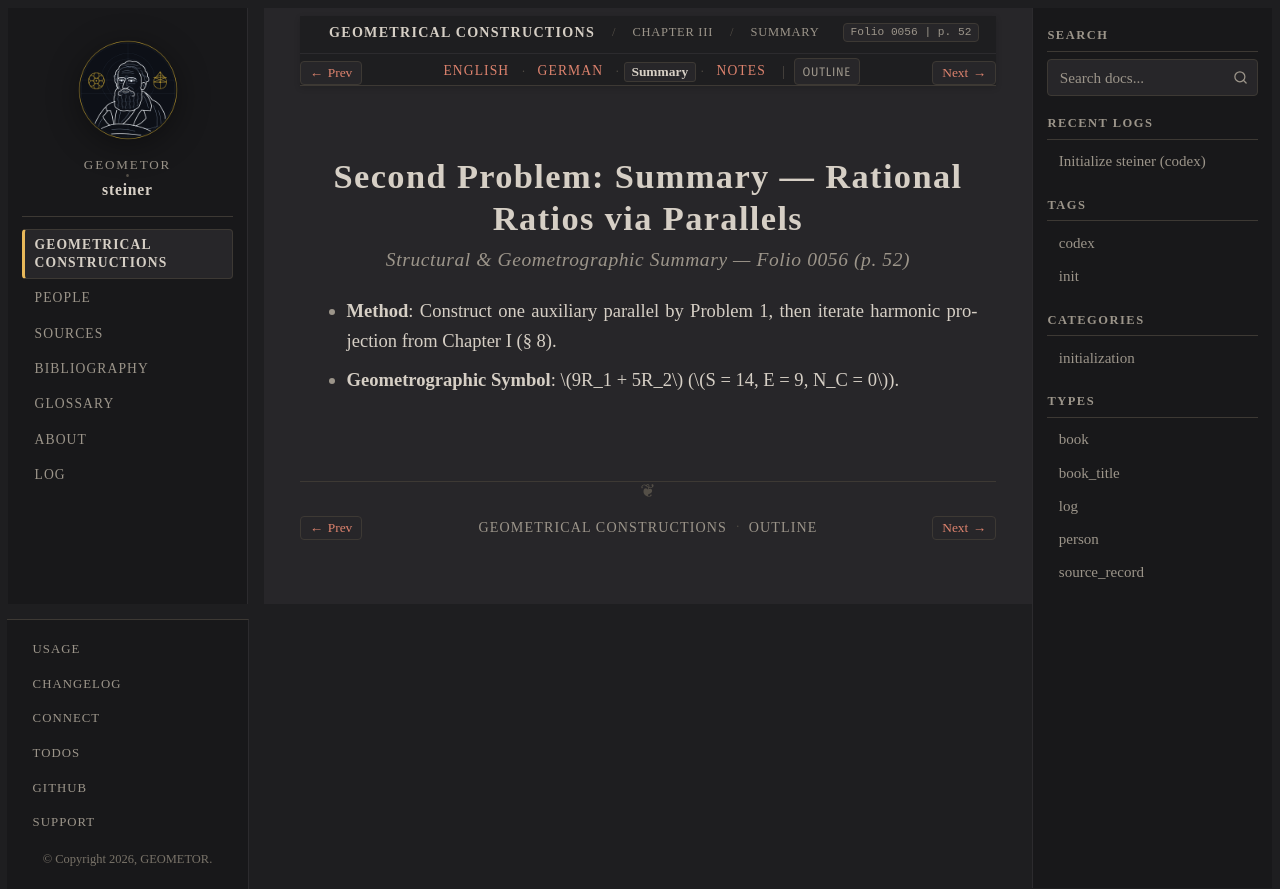

repository: geometor/steiner · page: constructionen_1833/chapter_03/problem_02/summary.html · generator: sphinx

:layout: book
:canonical_id: Prob. 2 (Summary)
:breadcrumb_title: Summary
:order: 3
:folio: 0056
:track_label: Summary
:tracks: English: index | German: de | Summary: summary | Notes: notes
:title: Second Problem: Summary — Rational Ratios via Parallels

Second Problem: Summary — Rational Ratios via Parallels
=======================================================

.. rubric:: Structural & Geometrographic Summary — Folio 0056 (p. 52)

* **Method**: Construct one auxiliary parallel by Problem 1, then iterate harmonic projection from Chapter I (§ 8).
* **Geometrographic Symbol**: :math:`9R_1 + 5R_2` (:math:`S = 14, E = 9, N_C = 0`).
